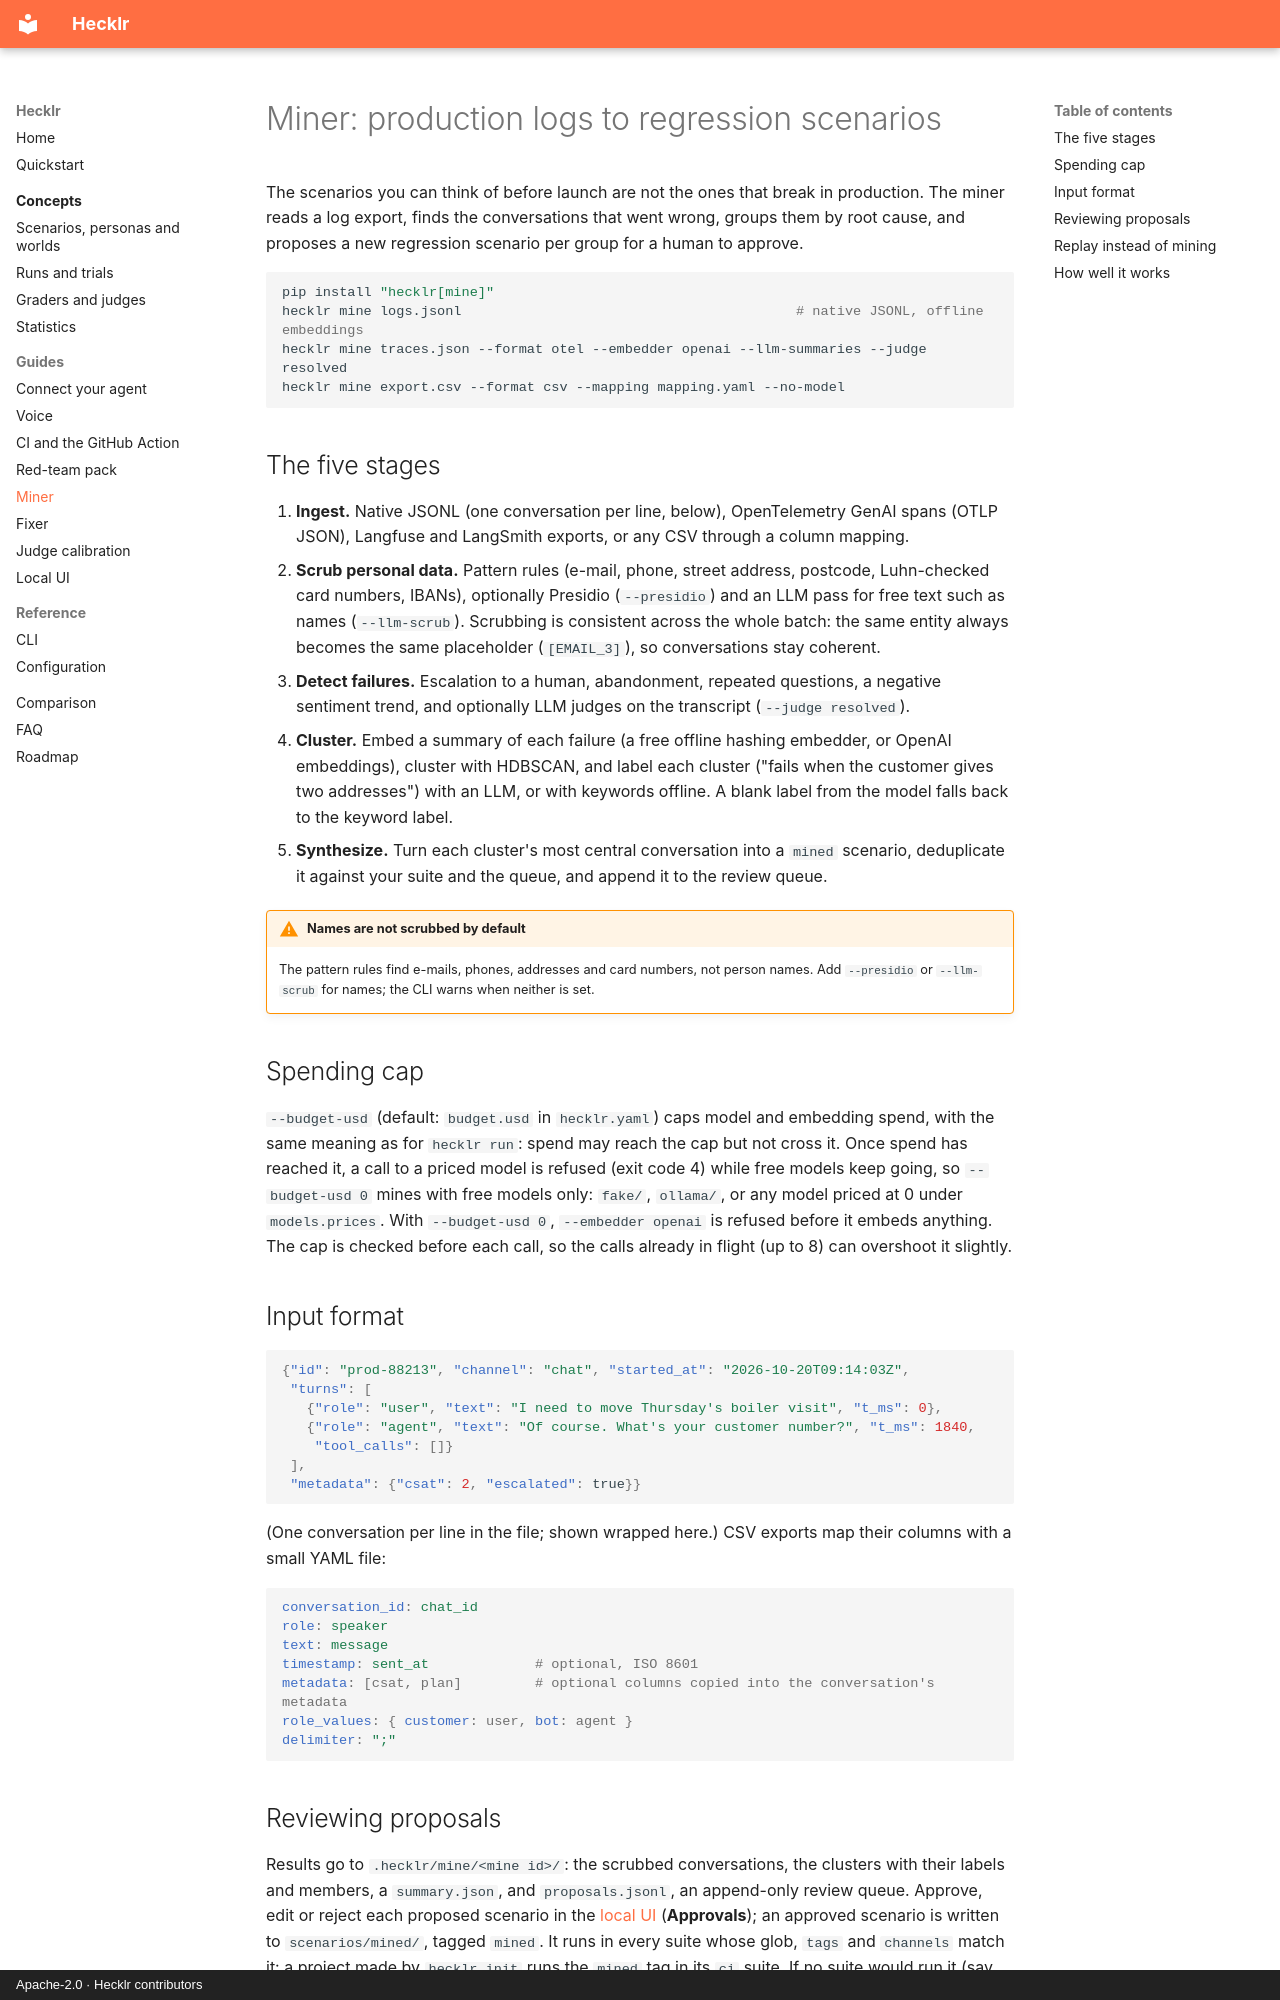

repository: ebenbaruk/hecklr · page: guides/miner/index.html · generator: mkdocs · copyright: Apache-2.0 · Hecklr contributors

# Miner: production logs to regression scenarios

The scenarios you can think of before launch are not the ones that break in production. The miner
reads a log export, finds the conversations that went wrong, groups them by root cause, and
proposes a new regression scenario per group for a human to approve.

```bash
pip install "hecklr[mine]"
hecklr mine logs.jsonl                                         # native JSONL, offline embeddings
hecklr mine traces.json --format otel --embedder openai --llm-summaries --judge resolved
hecklr mine export.csv --format csv --mapping mapping.yaml --no-model
```

## The five stages

1. **Ingest.** Native JSONL (one conversation per line, below), OpenTelemetry GenAI spans (OTLP
   JSON), Langfuse and LangSmith exports, or any CSV through a column mapping.
2. **Scrub personal data.** Pattern rules (e-mail, phone, street address, postcode, Luhn-checked
   card numbers, IBANs), optionally Presidio (`--presidio`) and an LLM pass for free text such as
   names (`--llm-scrub`). Scrubbing is consistent across the whole batch: the same entity always
   becomes the same placeholder (`[EMAIL_3]`), so conversations stay coherent.
3. **Detect failures.** Escalation to a human, abandonment, repeated questions, a negative
   sentiment trend, and optionally LLM judges on the transcript (`--judge resolved`).
4. **Cluster.** Embed a summary of each failure (a free offline hashing embedder, or OpenAI
   embeddings), cluster with HDBSCAN, and label each cluster ("fails when the customer gives two
   addresses") with an LLM, or with keywords offline. A blank label from the model falls back to
   the keyword label.
5. **Synthesize.** Turn each cluster's most central conversation into a `mined` scenario,
   deduplicate it against your suite and the queue, and append it to the review queue.

!!! warning "Names are not scrubbed by default"
    The pattern rules find e-mails, phones, addresses and card numbers, not person names. Add
    `--presidio` or `--llm-scrub` for names; the CLI warns when neither is set.

## Spending cap

`--budget-usd` (default: `budget.usd` in `hecklr.yaml`) caps model and embedding spend, with the
same meaning as for `hecklr run`: spend may reach the cap but not cross it. Once spend has reached
it, a call to a priced model is refused (exit code 4) while free models keep going, so
`--budget-usd 0` mines with free models only: `fake/`, `ollama/`, or any model priced at 0 under
`models.prices`. With `--budget-usd 0`, `--embedder openai` is refused before it embeds anything.
The cap is checked before each call, so the calls already in flight (up to 8) can overshoot it
slightly.

## Input format

```json
{"id": "prod-88213", "channel": "chat", "started_at": "2026-10-20T09:14:03Z",
 "turns": [
   {"role": "user", "text": "I need to move Thursday's boiler visit", "t_ms": 0},
   {"role": "agent", "text": "Of course. What's your customer number?", "t_ms": 1840,
    "tool_calls": []}
 ],
 "metadata": {"csat": 2, "escalated": true}}
```

(One conversation per line in the file; shown wrapped here.) CSV exports map their columns with a
small YAML file:

```yaml
conversation_id: chat_id
role: speaker
text: message
timestamp: sent_at             # optional, ISO 8601
metadata: [csat, plan]         # optional columns copied into the conversation's metadata
role_values: { customer: user, bot: agent }
delimiter: ";"
```
